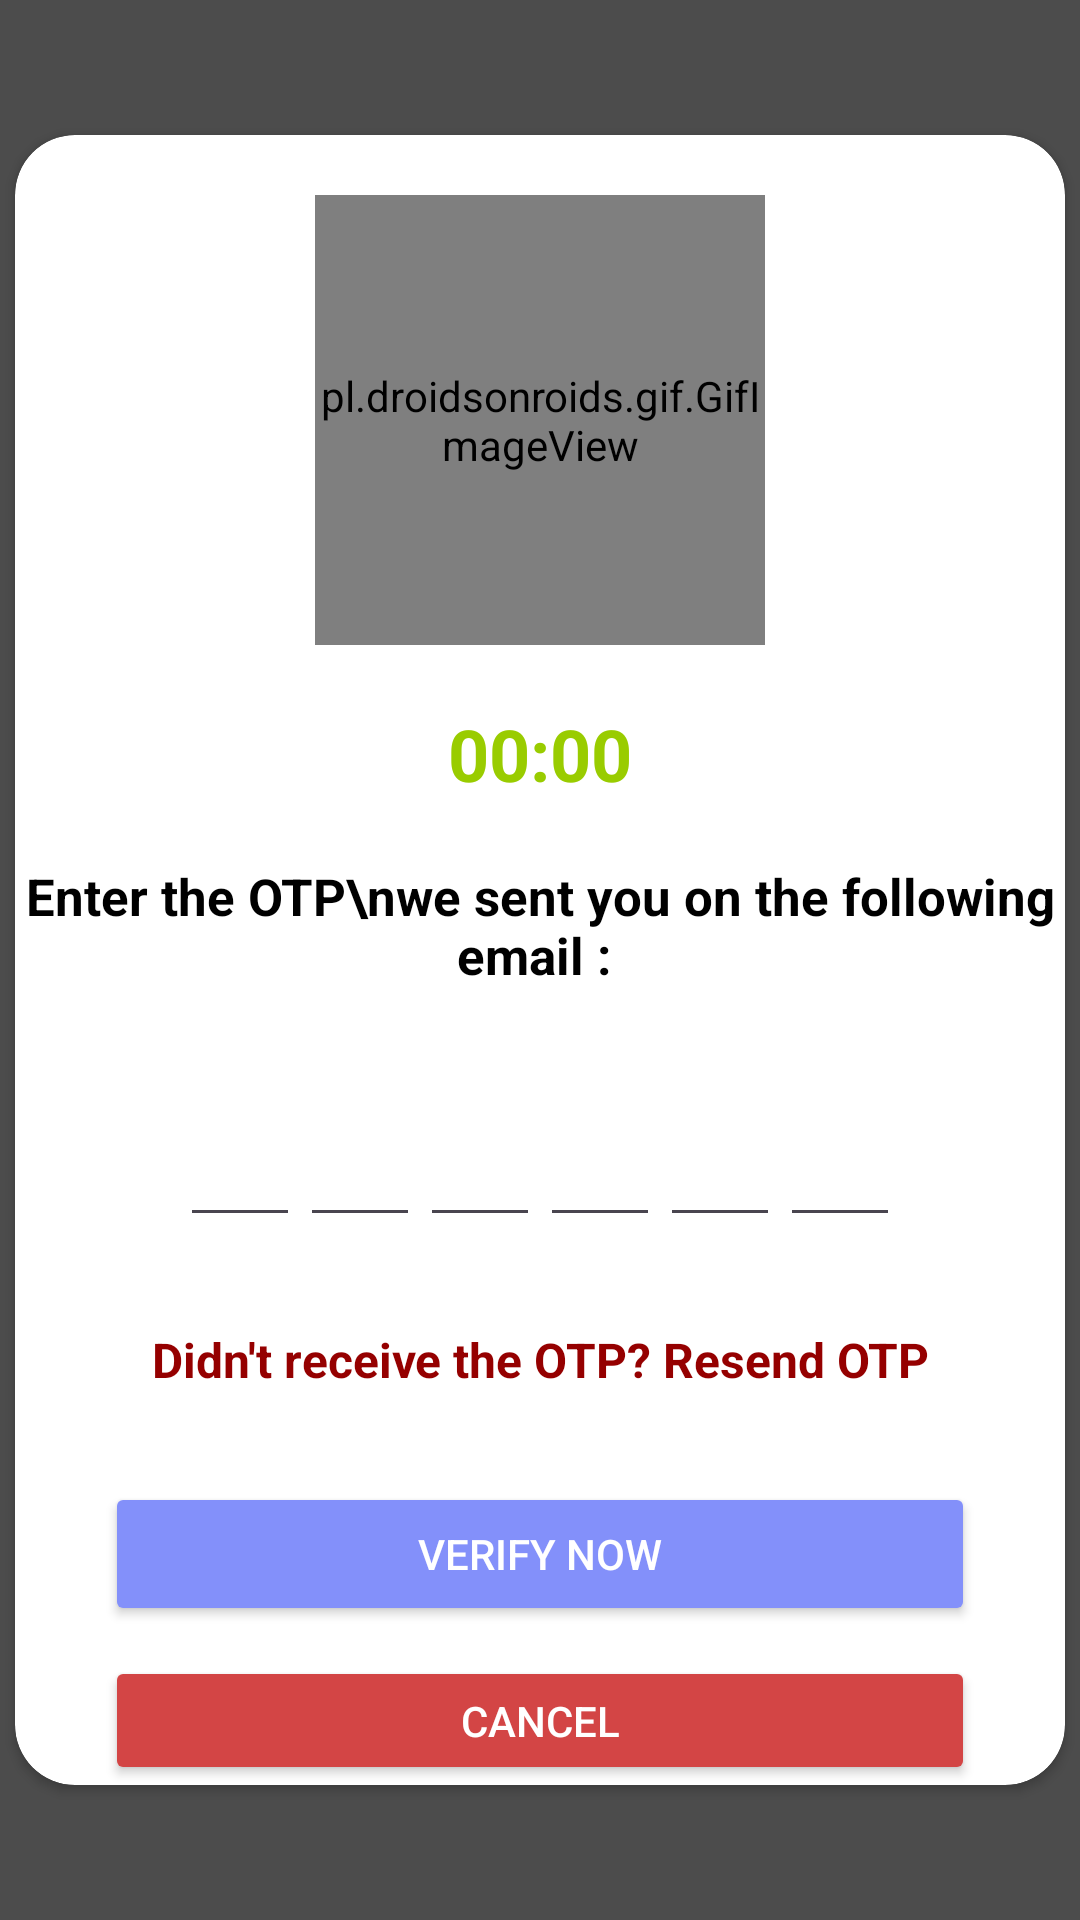

The Android layout XML behind this screen, and the referenced resources:
<!-- AndroidManifest.xml: application theme Theme.Showdown -->
<!-- res/layout/request_otp_dialog.xml -->
<?xml version="1.0" encoding="utf-8"?>
<FrameLayout
    xmlns:android="http://schemas.android.com/apk/res/android"
    xmlns:app="http://schemas.android.com/apk/res-auto"
    android:layout_width="match_parent"
    android:layout_height="match_parent"
    android:background="@color/white"
    >
    <androidx.cardview.widget.CardView
        android:layout_width="350dp"
        android:layout_height="550dp"
        android:orientation="vertical"
        android:background="@color/white"
        android:layout_gravity="center"
        app:cardCornerRadius="20dp"
        >

        <LinearLayout
            android:layout_width="match_parent"
            android:layout_height="match_parent"
            android:orientation="vertical"
            >
        <pl.droidsonroids.gif.GifImageView
            android:id="@+id/gif_image_view"
            android:layout_width="150dp"
            android:layout_height="150dp"
            android:layout_marginTop="20dp"
            android:layout_gravity="center_horizontal"
            android:src="@drawable/gif_verify_code" />

        <TextView
            android:id="@+id/timer_text"
            android:layout_width="match_parent"
            android:layout_height="wrap_content"
            android:text="00:00"
            android:textSize="24sp"
            android:textStyle="bold"
            android:gravity="center"
            android:textColor="@android:color/holo_green_light"
            android:layout_marginTop="20dp"
            />

        <TextView
            android:layout_width="match_parent"
            android:layout_height="wrap_content"
            android:text="Enter the OTP\nwe sent you on the following email : "
            android:textSize="17sp"
            android:textStyle="bold"
            android:gravity="center"
            android:textColor="@color/black"
            android:layout_marginTop="20dp"
            />

        <TextView
            android:layout_width="match_parent"
            android:layout_height="wrap_content"
            android:textSize="13sp"
            android:gravity="center"
            android:id="@+id/showEmail"
            android:layout_marginTop="20dp"
            android:textColor="#FFDD00"
            android:textStyle="bold"
            />

        <LinearLayout
            android:layout_width="match_parent"
            android:layout_height="wrap_content"
            android:orientation="horizontal"
            android:gravity="center"
            >

            <EditText
                android:layout_width="40dp"
                android:layout_height="45dp"
                android:gravity="center"
                android:imeOptions="actionNext"
                android:importantForAutofill="no"
                android:inputType="number"
                android:textColor="@color/black"
                android:textStyle="bold"
                android:maxLength="1"
                android:id="@+id/otp1"
                />

            <EditText
                android:layout_width="40dp"
                android:layout_height="45dp"
                android:gravity="center"
                android:imeOptions="actionNext"
                android:importantForAutofill="no"
                android:inputType="number"
                android:textColor="@color/black"
                android:textStyle="bold"
                android:maxLength="1"
                android:id="@+id/otp2"
                />

            <EditText
                android:layout_width="40dp"
                android:layout_height="45dp"
                android:gravity="center"
                android:imeOptions="actionNext"
                android:importantForAutofill="no"
                android:inputType="number"
                android:textColor="@color/black"
                android:textStyle="bold"
                android:maxLength="1"
                android:id="@+id/otp3"
                />

            <EditText
                android:layout_width="40dp"
                android:layout_height="45dp"
                android:gravity="center"
                android:imeOptions="actionNext"
                android:importantForAutofill="no"
                android:inputType="number"
                android:textColor="@color/black"
                android:textStyle="bold"
                android:maxLength="1"
                android:id="@+id/otp4"
                />

            <EditText
                android:layout_width="40dp"
                android:layout_height="45dp"
                android:gravity="center"
                android:imeOptions="actionNext"
                android:importantForAutofill="no"
                android:inputType="number"
                android:textColor="@color/black"
                android:textStyle="bold"
                android:maxLength="1"
                android:id="@+id/otp5"
                />

            <EditText
                android:layout_width="40dp"
                android:layout_height="45dp"
                android:gravity="center"
                android:imeOptions="actionNext"
                android:importantForAutofill="no"
                android:inputType="number"
                android:textColor="@color/black"
                android:textStyle="bold"
                android:maxLength="1"
                android:id="@+id/otp6"
                />

        </LinearLayout>


        <TextView
            android:id="@+id/tvResend"
            android:layout_width="match_parent"
            android:layout_height="wrap_content"
            android:text="Didn't receive the OTP? Resend OTP"
            android:textColor="#950000"
            android:textStyle="bold"
            android:textSize="16sp"
            android:gravity="center"
            android:layout_marginTop="30dp"
            />

        <Button
            android:id="@+id/done_button"
            android:layout_width="match_parent"
            android:layout_height="wrap_content"
            android:text="Verify Now"
            android:layout_marginStart="30dp"
            android:layout_marginEnd="30dp"
            android:layout_marginTop="30dp"
            android:backgroundTint="@color/secondary_light"
            android:textColor="@color/white"
            />
        <Button
            android:id="@+id/close_button"
            android:layout_width="match_parent"
            android:layout_height="wrap_content"
            android:text="CANCEL"
            android:layout_marginStart="30dp"
            android:layout_marginEnd="30dp"
            android:layout_marginTop="10dp"
            android:backgroundTint="#D34545"
            android:textColor="@color/white"
            />
        </LinearLayout>
    </androidx.cardview.widget.CardView>

    <View
        android:layout_width="match_parent"
        android:layout_height="match_parent"
        android:background="#B3000000"/>
</FrameLayout>
<!-- resources referenced by this layout -->
<resources>
  <color name="black">#FF000000</color>
  <color name="secondary_light">#8390FA</color>
  <color name="white">#FFFFFFFF</color>
  <!-- drawable gif_verify_code: gif bitmap (drawable, 212886 bytes) -->
  <style name="Theme.Showdown" parent="Base.Theme.Showdown" />
  <style name="Base.Theme.Showdown" parent="Theme.Material3.DayNight.NoActionBar">
          
          --&gt;
          <item name="android:textColor">@color/black</item>
      </style>
</resources>
